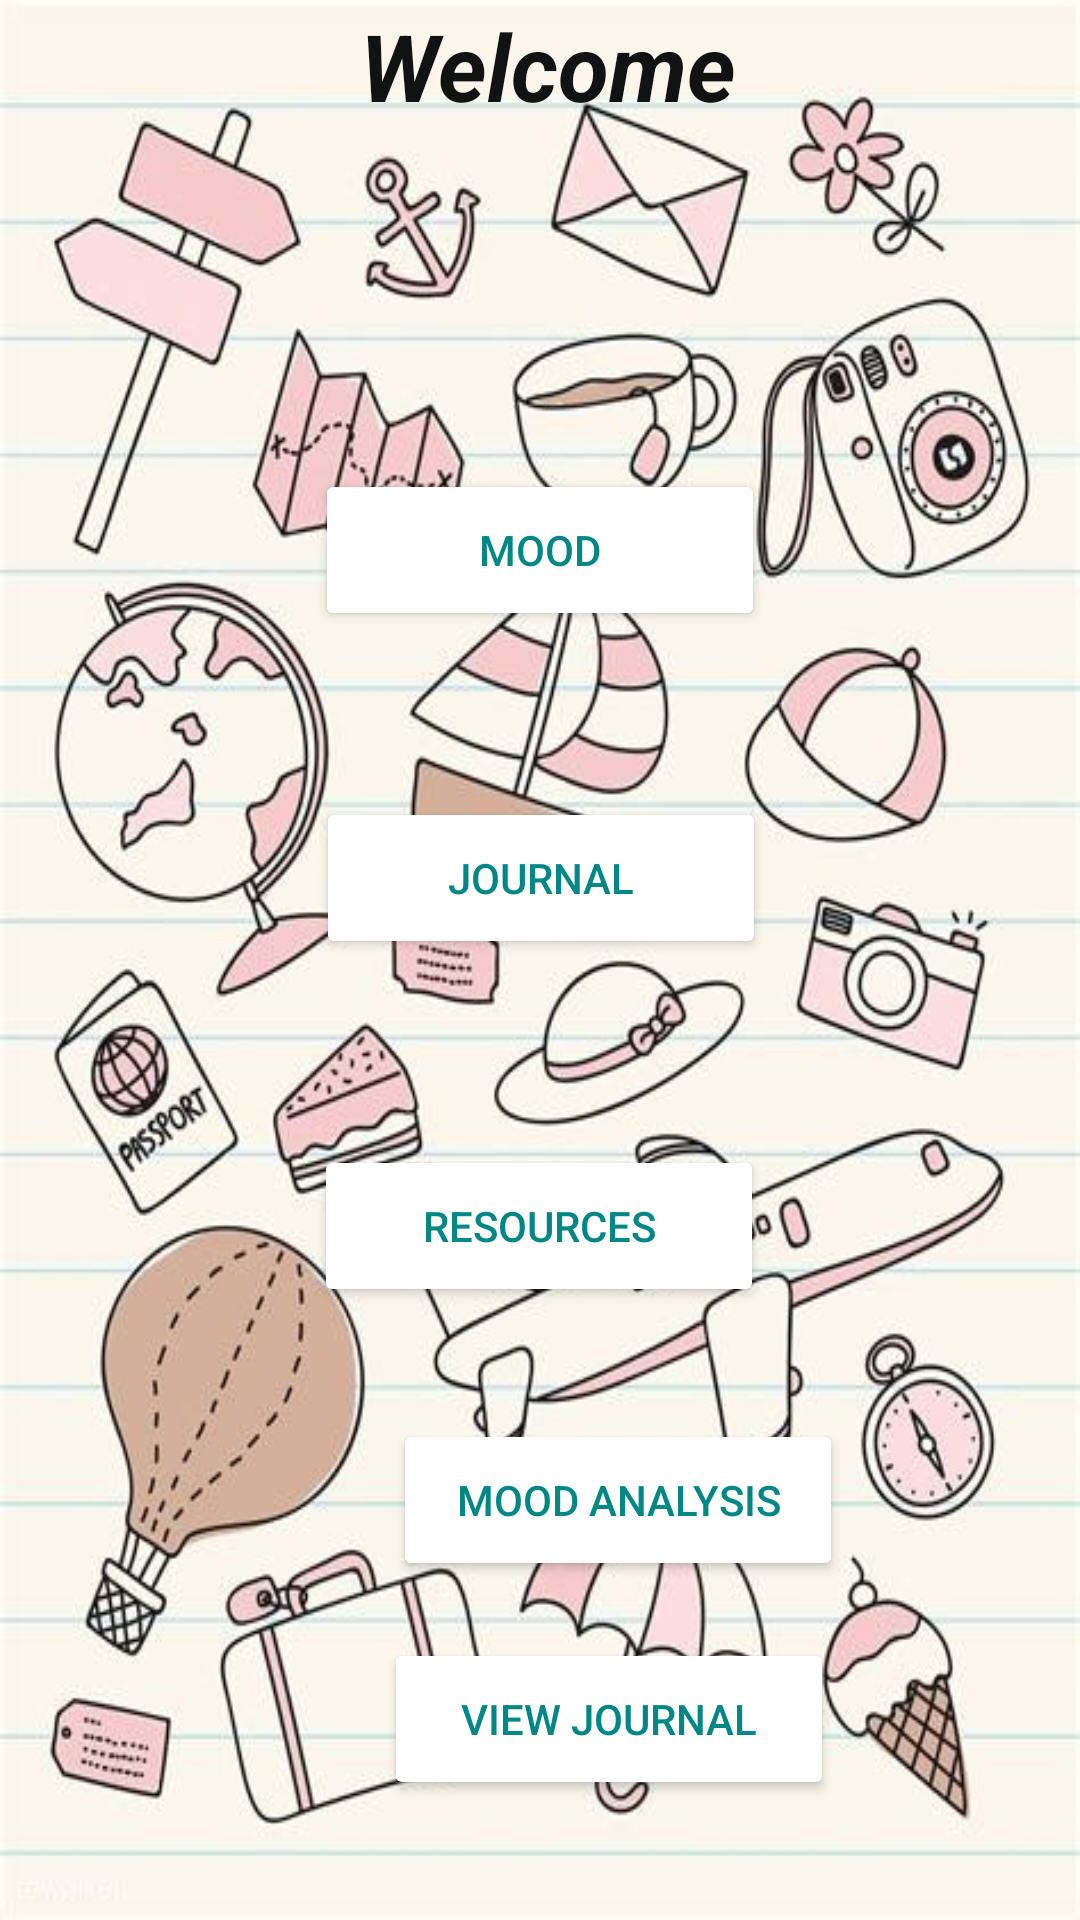

Write the Android layout XML for this screen, with the resource values it uses.
<!-- AndroidManifest.xml: application theme Theme.AndroidDevProject -->
<!-- res/layout/activity_dashboard.xml -->
<?xml version="1.0" encoding="utf-8"?>
<androidx.constraintlayout.widget.ConstraintLayout xmlns:android="http://schemas.android.com/apk/res/android"
    xmlns:app="http://schemas.android.com/apk/res-auto"
    xmlns:tools="http://schemas.android.com/tools"
    android:layout_width="match_parent"
    android:layout_height="match_parent"
    android:background="@drawable/bg"
    tools:context=".Dashboard">


    <Button
        android:id="@+id/btnMoodAnalysis"
        android:layout_width="150dp"
        android:layout_height="54dp"
        android:layout_marginStart="131dp"
        android:layout_marginBottom="113dp"
        android:backgroundTint="@color/white"
        android:text="MOOD Analysis"
        android:textColor="@color/teal_700"
        app:layout_constraintBottom_toBottomOf="parent"
        app:layout_constraintStart_toStartOf="parent" />

    <Button
        android:id="@+id/btnViewJournal"
        android:layout_width="150dp"
        android:layout_height="54dp"
        android:layout_marginStart="128dp"
        android:layout_marginBottom="40dp"
        android:backgroundTint="@color/white"
        android:text="View Journal"
        android:textColor="@color/teal_700"
        app:layout_constraintBottom_toBottomOf="parent"
        app:layout_constraintStart_toStartOf="parent" />

    <TextView
        android:id="@+id/textView"
        android:layout_width="181dp"
        android:layout_height="0dp"
        android:layout_gravity="center_horizontal"
        android:layout_marginStart="15dp"
        android:layout_marginTop="1dp"
        android:layout_marginBottom="64dp"
        android:text="Welcome"
        android:textAlignment="gravity"
        android:textColor="#111313"
        android:textSize="31sp"
        android:textStyle="bold|italic"
        app:layout_constraintBottom_toTopOf="@+id/journal"
        app:layout_constraintStart_toStartOf="@+id/mood"
        app:layout_constraintTop_toTopOf="parent"
        tools:ignore="MissingConstraints" />

    <Button
        android:id="@+id/mood"
        android:layout_width="150dp"
        android:layout_height="54dp"
        android:layout_marginTop="144dp"
        android:layout_marginBottom="43dp"
        android:backgroundTint="@color/white"
        android:text="MOOD"
        android:textColor="@color/teal_700"
        app:layout_constraintBottom_toTopOf="@+id/journal"
        app:layout_constraintEnd_toEndOf="parent"
        app:layout_constraintStart_toStartOf="parent"
        app:layout_constraintTop_toTopOf="parent" />

    <Button
        android:id="@+id/resources"
        android:layout_width="150dp"
        android:layout_height="54dp"
        android:layout_marginBottom="203dp"
        android:backgroundTint="@color/white"
        android:text="RESOURCES"
        android:textColor="@color/teal_700"
        app:layout_constraintBottom_toBottomOf="parent"
        app:layout_constraintEnd_toEndOf="parent"
        app:layout_constraintHorizontal_bias="0.498"
        app:layout_constraintStart_toStartOf="parent"
        app:layout_constraintTop_toBottomOf="@+id/journal"
        app:layout_constraintVertical_bias="0.98" />

    <Button
        android:id="@+id/journal"
        android:layout_width="150dp"
        android:layout_height="54dp"
        android:layout_marginBottom="308dp"
        android:backgroundTint="@color/white"
        android:text="JOURNAL"
        android:textColor="@color/teal_700"
        app:layout_constraintBottom_toBottomOf="parent"
        app:layout_constraintEnd_toEndOf="parent"
        app:layout_constraintHorizontal_bias="0.501"
        app:layout_constraintStart_toStartOf="parent"
        app:layout_constraintTop_toBottomOf="@+id/mood" />

</androidx.constraintlayout.widget.ConstraintLayout>
<!-- resources referenced by this layout -->
<resources>
  <color name="teal_700">#FF018786</color>
  <color name="white">#FFFFFFFF</color>
  <!-- drawable bg: png bitmap (drawable-v24, 66882 bytes) -->
  <style name="Theme.AndroidDevProject" parent="Theme.MaterialComponents.DayNight.DarkActionBar">
          
          <item name="colorPrimary">@color/purple_500</item>
          <item name="colorPrimaryVariant">@color/purple_700</item>
          <item name="colorOnPrimary">@color/white</item>
          
          <item name="colorSecondary">@color/teal_200</item>
          <item name="colorSecondaryVariant">@color/teal_700</item>
          <item name="colorOnSecondary">@color/black</item>
          
          <item name="android:statusBarColor" tools:targetApi="l">?attr/colorPrimaryVariant</item>
          
      </style>
  <color name="purple_500">#FF6200EE</color>
  <color name="purple_700">#FF3700B3</color>
  <color name="teal_200">#FF03DAC5</color>
  <color name="black">#FF000000</color>
</resources>
